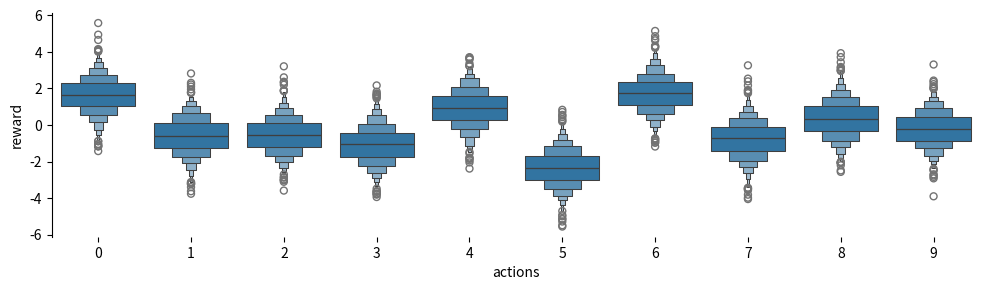

Source code (Python):
import numpy as np
import pandas as pd
import matplotlib.pyplot as plt
import seaborn as sns

np.random.seed(1)
qs = np.random.normal(loc=0, scale=1, size=(10))
d = np.array([np.random.normal(loc=qs[a], scale=1, size=1000) for a in range(10)])
df = pd.DataFrame(d.T).melt(var_name='actions', value_name='reward')

# create figure
fig, ax = plt.subplots(1, figsize=(10, 3))
sns.boxenplot(x='actions', y='reward', data=df,  ax=ax,)
[ax.spines[pos].set_visible(False) for pos in ('right', 'bottom', 'top')];
plt.tight_layout()
